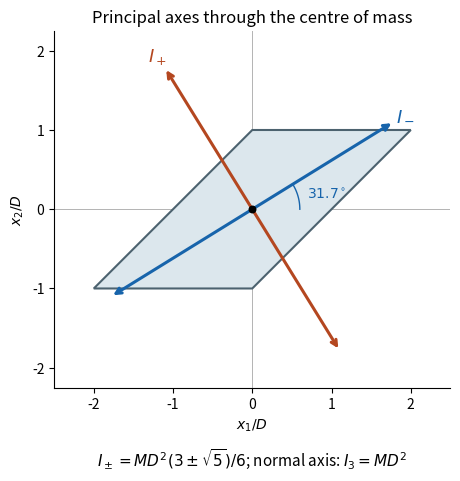

Reproduce this figure in Python. (Note: this script raises an exception after producing the figure.)
"""Plot the computed principal axes; save the PNG in the current directory.

Tested with Python 3.14.4, NumPy 2.3.5 and Matplotlib 3.10.7.
Run from the corresponding _media directory with the repository environment.
"""

from pathlib import Path

import matplotlib

matplotlib.use("Agg")
import matplotlib.pyplot as plt
from matplotlib.patches import Polygon
import numpy as np


def main():
    angle = np.arctan(2.0) / 2
    small_axis = np.array([np.cos(angle), np.sin(angle)])
    large_axis = np.array([-np.sin(angle), np.cos(angle)])
    inertia = np.array([[1.0, -1.0], [-1.0, 2.0]])
    assert np.allclose(inertia @ small_axis, (3 - np.sqrt(5)) / 2 * small_axis)
    assert np.allclose(inertia @ large_axis, (3 + np.sqrt(5)) / 2 * large_axis)

    fig, ax = plt.subplots(figsize=(6.5, 4.8))
    fig.set_facecolor("white")
    vertices = np.array([[-2, -1], [0, 1], [2, 1], [0, -1]])
    ax.add_patch(Polygon(vertices, facecolor="#dce7ed", edgecolor="#4c626f", linewidth=1.5))
    ax.axhline(0, color="0.7", linewidth=0.7, zorder=0)
    ax.axvline(0, color="0.7", linewidth=0.7, zorder=0)
    for direction, color, name in [(small_axis, "#1764ab", r"$I_-$"),
                                    (large_axis, "#b44720", r"$I_+$")]:
        extent = 2.1
        start, end = -extent * direction, extent * direction
        ax.annotate("", xy=end, xytext=start,
                    arrowprops={"arrowstyle": "<->", "color": color, "linewidth": 2.2})
        ax.text(*(1.08 * end), name, color=color, fontsize=13, ha="center", va="center")
    ax.scatter([0], [0], color="black", s=22, zorder=5)
    arc_angle = np.linspace(0, angle, 80)
    ax.plot(0.6 * np.cos(arc_angle), 0.6 * np.sin(arc_angle), color="#1764ab", linewidth=1)
    ax.text(0.69, 0.13, r"$31.7^\circ$", color="#1764ab", fontsize=10)
    ax.set_xlim(-2.5, 2.5)
    ax.set_ylim(-2.25, 2.25)
    ax.set_aspect("equal")
    ax.set_xlabel(r"$x_1/D$")
    ax.set_ylabel(r"$x_2/D$")
    ax.set_xticks([-2, -1, 0, 1, 2])
    ax.set_yticks([-2, -1, 0, 1, 2])
    ax.spines[["top", "right"]].set_visible(False)
    ax.set_title("Principal axes through the centre of mass", fontsize=12)
    fig.text(0.5, 0.018, r"$I_\pm=MD^2(3\pm\sqrt{5})/6$; normal axis: $I_3=MD^2$",
             ha="center", fontsize=11)
    fig.tight_layout(rect=(0, 0.055, 1, 1))
    fig.savefig(Path(__file__).with_suffix(".png").name, dpi=120, facecolor="white", transparent=False)
    plt.close(fig)


if __name__ == "__main__":
    main()
